Labelled photos from "Dataset Rose", an image-classification folder in siddhesh0309/Flower-Doc. The possible labels are: black spot, downy mildew, fresh leaf, rose botrytis, rose crown gall, rose dying.

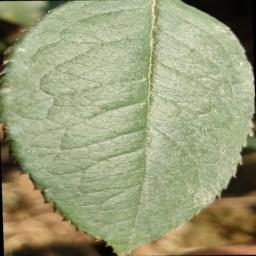
Label: fresh leaf

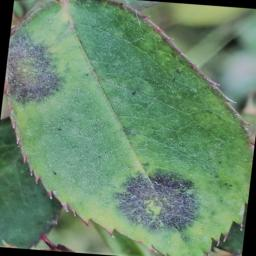
Label: black spot

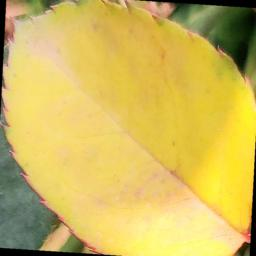
Label: downy mildew

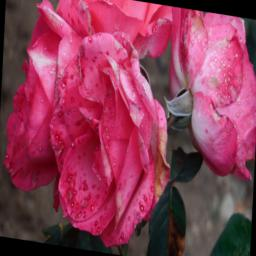
Label: rose botrytis

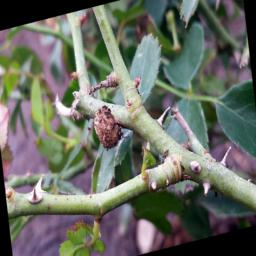
Label: rose crown gall

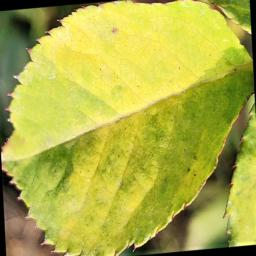
Label: downy mildew
